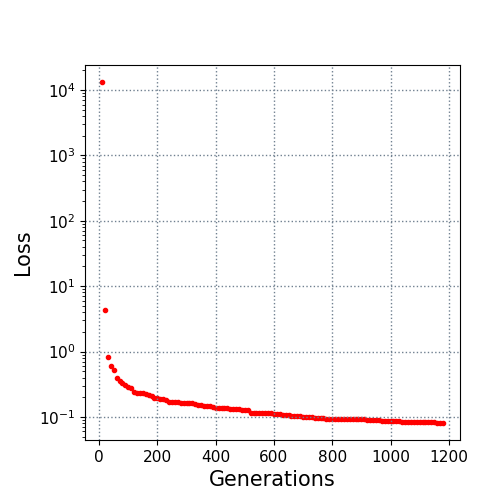

Data behind this chart, as committed beside it:
10.0, 13284.596861
20.0, 4.272
30.0, 0.8235
40.0, 0.6071
50.0, 0.5124
60.0, 0.3885
70.0, 0.3579
80.0, 0.3343
90.0, 0.3091
100.0, 0.2832
110.0, 0.2724
120.0, 0.2374
130.0, 0.2353
140.0, 0.2353
150.0, 0.2285
160.0, 0.2214
170.0, 0.2162
180.0, 0.2061
190.0, 0.197
200.0, 0.1928
210.0, 0.1868
220.0, 0.1868
230.0, 0.1793
240.0, 0.1715
250.0, 0.1708
260.0, 0.1705
270.0, 0.166
280.0, 0.1652
290.0, 0.1649
300.0, 0.1648
310.0, 0.164
320.0, 0.1636
330.0, 0.1549
340.0, 0.1544
350.0, 0.1497
360.0, 0.1487
370.0, 0.1467
380.0, 0.1453
390.0, 0.144
400.0, 0.1387
410.0, 0.1378
420.0, 0.1378
430.0, 0.137
440.0, 0.1351
450.0, 0.1319
460.0, 0.1319
470.0, 0.1307
480.0, 0.1307
490.0, 0.127
500.0, 0.1266
510.0, 0.1266
520.0, 0.1162
530.0, 0.1162
540.0, 0.1153
550.0, 0.115
560.0, 0.115
570.0, 0.115
580.0, 0.115
590.0, 0.115
600.0, 0.1125
610.0, 0.1109
... 57 more rows
